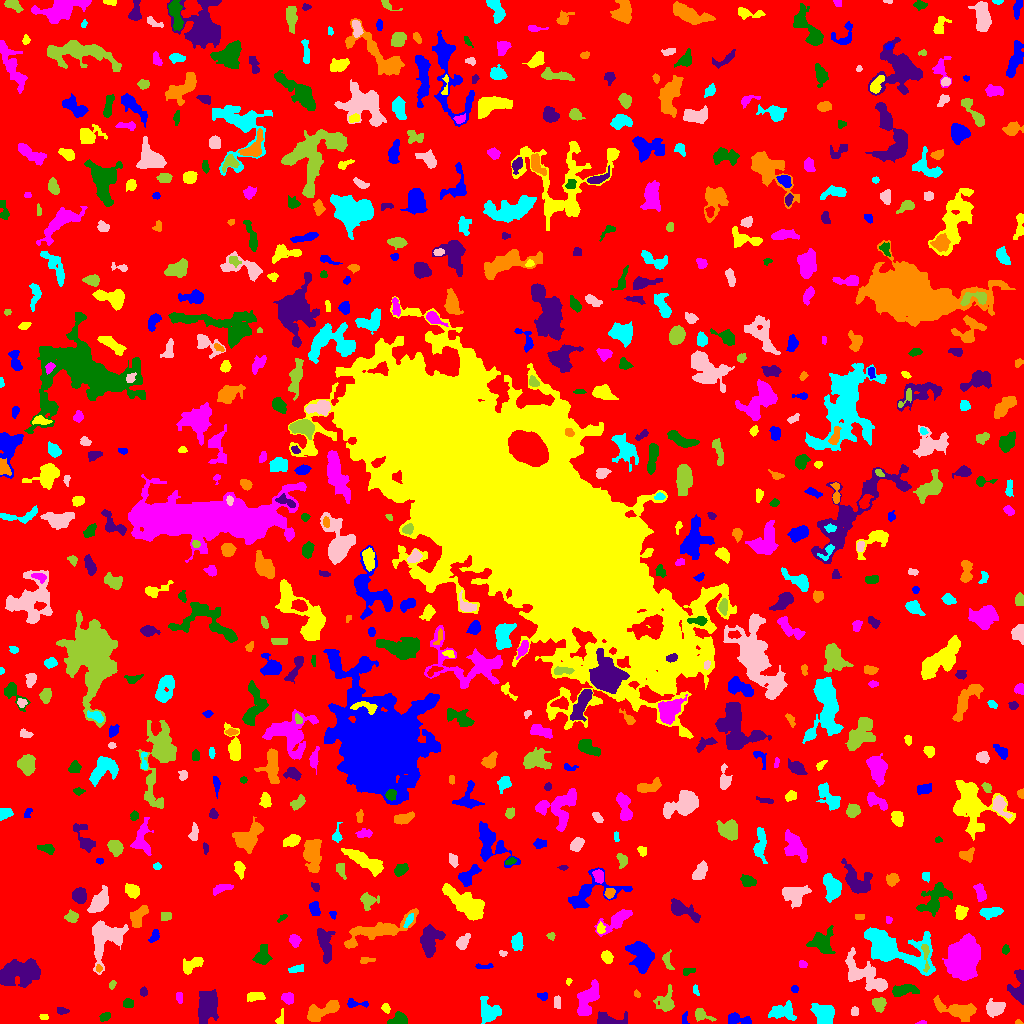

The table this chart was drawn from, first rows:
ID, X, Y, A, B, theta, total_flux, mu_max, mu_median, mu_mean, R_fwhm, R_e, R10, R90, x_start, x_end, y_start, y_end, area, greylevel
0, 501.3, 513.5, 306.5, 298.8, -1.004, 1272969, 9.0, 1.0, 1.653, 91.45, 231, 87.23, 374.4, 0, 1023, 0, 1023, 769957, 1.653
1, 684.7, 4.794, 3.375, 1.524, 1.462, 102.0, 2.0, 2.0, 1.569, 4.514, 2.821, 1.262, 4.107, 682, 689, 0, 12, 65, 6.569
2, 280.7, 5.958, 4.633, 1.307, 1.283, 96.0, 2.0, 1.0, 1.2, 4.26, 2.706, 1.128, 3.868, 275, 283, 0, 15, 80, 7.2
3, 921.7, 0.9012, 2.581, 0.9214, 0.09729, 81.0, 4.0, 2.0, 2.382, 2.932, 1.871, 0.7979, 2.821, 915, 926, 0, 3, 34, 8.382
4, 104.9, 6.712, 2.778, 1.862, 0.5583, 198.0, 5.0, 2.0, 2.25, 3.432, 2.932, 1.128, 4.549, 99, 110, 2, 11, 88, 8.25
5, 607.8, 3.411, 7.596, 2.614, -0.03142, 620.0, 6.0, 2.0, 2.403, 5.67, 4.37, 1.784, 7.334, 597, 627, 0, 12, 258, 6.403
6, 1018, 1.16, 1.745, 1.136, -0.04797, 50.0, 3.0, 1.0, 1.562, 2.185, 1.693, 0.5642, 2.706, 1015, 1023, 0, 4, 32, 5.562
7, 824.9, 9.847, 5.819, 4.173, -0.7488, 1132, 7.0, 3.0, 2.94, 6.794, 5.557, 2.257, 8.956, 810, 834, 0, 20, 385, 6.94
8, 995.1, 15.48, 4.712, 3.71, 0.1916, 614.0, 5.0, 2.0, 2.389, 6.103, 5.262, 2.185, 7.878, 986, 1005, 6, 25, 257, 7.389
9, 701, 8.81, 4.52, 2.512, -0.4251, 342.0, 5.0, 2.0, 2.178, 4.37, 3.432, 1.382, 5.836, 695, 716, 2, 15, 157, 6.178
10, 85.63, 7.626, 7.241, 4.485, 0.1629, 2417, 12.0, 4.0, 5.22, 7.959, 6.308, 2.585, 10.16, 72, 112, 0, 18, 463, 8.22
11, 739.6, 3.682, 6.997, 2.51, -0.1851, 424.0, 5.0, 2.0, 2.109, 4.886, 4.37, 1.596, 6.864, 728, 751, 0, 11, 201, 6.109
12, 43.54, 6.526, 2.275, 1.367, -0.02814, 95.0, 3.0, 2.0, 1.863, 3.192, 2.185, 0.9772, 3.432, 39, 48, 4, 9, 51, 6.863
13, 587.5, 23.67, 9.25, 4.002, 1.121, 1451, 8.0, 3.0, 2.992, 7.247, 6.358, 2.459, 10.23, 577, 599, 8, 44, 485, 6.992
14, 398.9, 3.869, 4.818, 2.634, 0.2388, 558.0, 7.0, 3.0, 3.083, 4.983, 4.146, 1.596, 6.333, 387, 407, 0, 12, 181, 7.083
15, 61.83, 12.54, 2.868, 1.665, -0.07795, 122.0, 3.0, 1.0, 1.564, 3.478, 2.764, 1.128, 4.334, 57, 69, 9, 16, 78, 6.564
16, 323.8, 13.76, 10.31, 3.236, 0.3623, 821.0, 7.0, 2.0, 2.068, 4.334, 5.557, 1.954, 9.236, 307, 339, 2, 23, 397, 6.068
17, 782.7, 12, 6.613, 3.83, 0.06525, 537.0, 4.0, 2.0, 1.627, 7.464, 5.323, 2.185, 8.349, 768, 796, 3, 23, 330, 5.627
18, 854.4, 11.82, 2.527, 1.448, 1.553, 77.0, 2.0, 1.0, 1.116, 4.068, 2.459, 0.9772, 3.742, 851, 858, 8, 17, 69, 6.116
19, 879.1, 19.51, 3.2, 3.009, -1.254, 579.0, 9.0, 3.0, 3.406, 4.184, 3.827, 1.493, 6.206, 872, 886, 11, 26, 170, 8.406
20, 42.25, 20.65, 2.69, 1.546, -0.05368, 195.0, 6.0, 2.0, 2.378, 3.385, 2.585, 0.9772, 4.107, 36, 48, 17, 24, 82, 6.378
21, 355.8, 19.83, 6.491, 2.074, -0.05475, 226.0, 3.0, 2.0, 1.868, 4.82, 3.523, 1.493, 5.557, 347, 368, 16, 25, 121, 6.868
22, 385.7, 15.25, 2.377, 1.794, -1.099, 162.0, 5.0, 2.0, 2.219, 2.985, 2.646, 0.9772, 4.184, 381, 390, 10, 20, 73, 6.219
23, 178.9, 26.89, 2.672, 1.682, -1.432, 96.0, 2.0, 1.0, 1.315, 4.514, 2.706, 1.128, 4.146, 176, 182, 20, 31, 73, 6.315
24, 128.4, 19.76, 2.494, 2.42, -0.494, 214.0, 4.0, 3.0, 2.253, 4.549, 3.192, 1.262, 4.754, 123, 133, 16, 25, 95, 6.253
25, 207.7, 18.41, 8.284, 4.581, 1.347, 2706, 10.0, 4.0, 4.706, 9.525, 7.611, 3.038, 11.69, 198, 218, 0, 34, 575, 7.706
26, 957.8, 13.64, 10.67, 3.498, -0.1944, 1368, 7.0, 2.0, 2.764, 7.313, 6.457, 2.523, 10.37, 933, 976, 2, 28, 495, 7.764
27, 489.4, 12.29, 6.077, 4.853, -0.9152, 1416, 8.0, 3.0, 3.879, 7.548, 5.944, 2.326, 9.474, 480, 501, 0, 27, 365, 6.879
28, 557, 21.5, 3.325, 1.624, 1.466, 137.0, 5.0, 2.0, 1.575, 1.693, 2.932, 0.9772, 4.442, 554, 560, 15, 28, 87, 5.575
29, 665.7, 21.52, 5.84, 4.274, 1.242, 764.0, 6.0, 2.0, 2.599, 6.232, 5.323, 2.034, 8.482, 653, 674, 12, 39, 294, 5.599
30, 67.44, 29.85, 2.627, 2.316, 0.2974, 225.0, 4.0, 2.0, 2.027, 4.583, 3.141, 1.262, 4.886, 62, 74, 25, 35, 111, 6.027
31, 542.3, 27.19, 2.445, 1.894, -0.1665, 112.0, 3.0, 2.0, 1.493, 3.613, 2.646, 0.9772, 3.949, 537, 547, 23, 31, 75, 5.493
32, 254.5, 27.04, 4.392, 2.04, 0.07442, 374.0, 6.0, 2.0, 2.461, 4.618, 3.568, 1.382, 5.698, 247, 265, 22, 31, 152, 6.461
33, 287.9, 26.03, 2.776, 2.41, -0.359, 339.0, 7.0, 2.0, 2.648, 3.523, 3.141, 1.128, 5.078, 281, 293, 19, 31, 128, 6.648
34, 903.5, 33.34, 6.422, 2.48, 0.1328, 751.0, 7.0, 2.5, 2.98, 5.47, 4.687, 1.871, 7.548, 892, 919, 27, 39, 252, 6.98
35, 143.3, 31.2, 1.989, 1.748, -1.294, 125.0, 5.0, 2.0, 1.894, 2.523, 2.326, 0.7979, 3.785, 140, 147, 27, 37, 66, 5.894
36, 636.6, 29.43, 1.707, 1.304, -0.8086, 89.0, 5.0, 2.0, 1.978, 2.326, 1.871, 0.5642, 2.877, 634, 640, 26, 34, 45, 5.978
37, 695.1, 33.45, 2.981, 1.025, -1.281, 53.0, 4.0, 1.0, 0.9464, 1.954, 1.596, 0.5642, 2.821, 693, 699, 28, 39, 56, 8.946
38, 880.8, 38.44, 1.835, 1.032, -1.548, 59.0, 4.0, 2.0, 1.788, 2.394, 1.693, 0.5642, 2.764, 879, 883, 35, 42, 33, 12.79
39, 112.1, 39.13, 2.156, 1.379, 1.1, 70.0, 4.0, 1.0, 1.273, 2.523, 2.111, 0.5642, 3.432, 109, 116, 34, 43, 55, 5.273
40, 494.2, 34.81, 6.337, 2.285, -0.484, 200.0, 4.0, 1.0, 1.156, 3.29, 4.184, 1.382, 6.555, 480, 503, 28, 42, 173, 5.156
41, 794.6, 34.65, 1.678, 1.562, 0.1639, 81.0, 3.0, 2.0, 1.528, 2.985, 2.111, 0.7979, 3.192, 791, 798, 31, 38, 53, 5.528
42, 568.3, 41.9, 1.768, 1.292, 1.049, 62.0, 4.0, 2.0, 1.632, 2.585, 1.871, 0.5642, 2.932, 566, 572, 38, 45, 38, 5.632
43, 962.8, 65.42, 9.429, 6.767, 1.317, 9590, 23.0, 6.0, 7.797, 9.756, 10.03, 3.827, 16.55, 942, 980, 43, 90, 1230, 10.8
44, 688.5, 52.46, 3.648, 1.816, 0.313, 125.0, 2.0, 2.0, 1.562, 4.951, 3.141, 1.382, 4.514, 683, 695, 48, 55, 80, 5.562
45, 1019, 32.75, 7.289, 3.177, -1.54, 1084, 12.0, 2.0, 3.366, 4.853, 4.184, 1.693, 7.777, 1007, 1023, 19, 54, 322, 7.366
46, 98.72, 54.92, 1.599, 1.366, -0.9393, 65.0, 4.0, 1.0, 1.444, 2.523, 1.871, 0.5642, 3.038, 96, 102, 51, 59, 45, 8.444
47, 297, 54.5, 4.305, 1.768, 0.1355, 183.0, 3.0, 2.0, 1.726, 4.514, 3.432, 1.382, 5.171, 288, 303, 51, 59, 106, 6.726
48, 863.3, 49.06, 13.26, 5.869, -0.6196, 2732, 9.0, 3.0, 3.859, 8.649, 8.463, 3.29, 13.39, 845, 887, 32, 76, 708, 7.859
49, 925.5, 69.28, 8.063, 1.643, -1.5, 274.0, 5.0, 2.0, 2.015, 3.478, 3.432, 1.262, 5.809, 921, 929, 51, 79, 136, 10.01
50, 735.2, 83.16, 21.56, 10.35, 1.284, 39808, 91.0, 5.0, 10.54, 7.959, 11.35, 3.827, 28.28, 686, 767, 24, 127, 3776, 12.54
51, 483.8, 57.08, 5.141, 1.024, 0.02403, 101.0, 4.0, 1.0, 1.262, 3.338, 2.646, 0.9772, 3.989, 475, 493, 55, 60, 80, 5.263
52, 190.7, 57.37, 5.458, 2.313, 0.5392, 440.0, 8.0, 1.0, 1.897, 3.432, 3.742, 1.262, 6.232, 183, 203, 49, 66, 232, 6.897
53, 802.8, 58.96, 2.058, 1.852, -0.4196, 193.0, 5.0, 3.0, 3.164, 3.613, 2.585, 0.9772, 3.827, 799, 807, 56, 63, 61, 8.164
54, 261.8, 66.31, 4.269, 3.277, 1.298, 414.0, 6.0, 1.0, 1.718, 4.334, 4.029, 1.493, 7.159, 252, 272, 59, 79, 241, 5.718
55, 16.67, 51.94, 9.273, 5.512, 0.2724, 2541, 11.0, 2.0, 2.958, 6.555, 7.569, 2.821, 12.91, 0, 40, 36, 65, 859, 6.958
56, 366.6, 63.27, 4.327, 1.356, 0.04593, 99.0, 2.0, 1.0, 1.193, 4.918, 2.877, 1.128, 4.583, 360, 375, 60, 66, 83, 5.193
57, 890.7, 75.05, 17.43, 7.174, -0.3421, 9702, 29.0, 4.0, 6.77, 7.858, 9.009, 3.338, 17.47, 864, 935, 48, 96, 1433, 9.77
58, 502.9, 70.08, 1.992, 1.227, -0.2132, 66.0, 4.0, 1.0, 1.435, 2.523, 1.871, 0.5642, 3.038, 499, 507, 67, 73, 46, 5.435
59, 667.1, 62.71, 4.664, 2.083, -1.301, 178.0, 4.0, 1.0, 1.435, 4.146, 3.385, 1.128, 5.382, 662, 674, 54, 74, 124, 5.435
... 670 more rows
